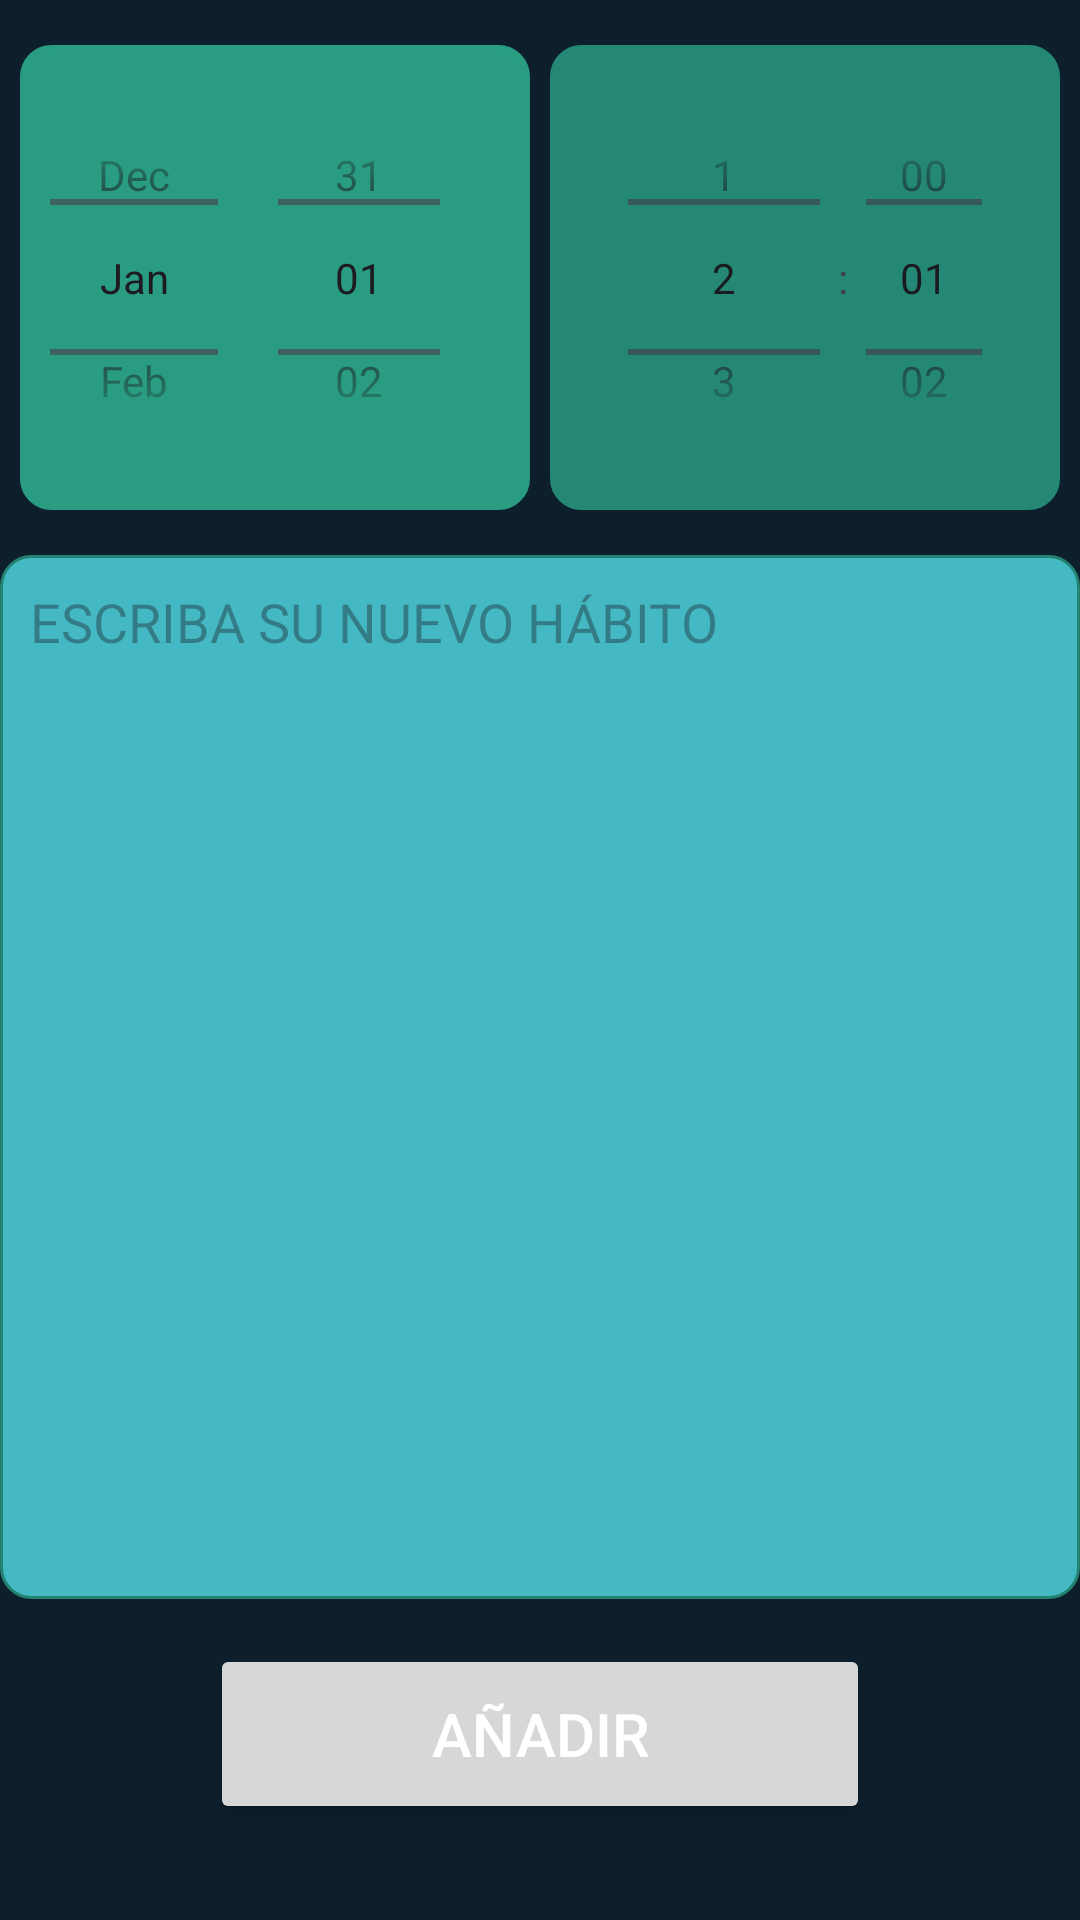

Reconstruct the res/layout file that produces this screen, plus the resources it refers to.
<!-- AndroidManifest.xml: application theme Theme.HV -->
<!-- res/layout/activity_editar_habito.xml -->
<?xml version="1.0" encoding="utf-8"?>
<androidx.constraintlayout.widget.ConstraintLayout xmlns:android="http://schemas.android.com/apk/res/android"
    xmlns:app="http://schemas.android.com/apk/res-auto"
    xmlns:tools="http://schemas.android.com/tools"
    android:id="@+id/main"
    android:layout_width="match_parent"
    android:layout_height="match_parent"
    android:textAlignment="center"
    tools:context=".EditarHabito">
















    <DatePicker
        android:id="@+id/editDate"
        android:layout_width="170dp"
        android:layout_height="155dp"
        android:layout_marginTop="15dp"
        android:background="@xml/bordefechas"

        android:calendarViewShown="false"
        android:datePickerMode="spinner"
        app:layout_constraintEnd_toStartOf="@+id/editTime"
        app:layout_constraintStart_toStartOf="parent"
        app:layout_constraintTop_toTopOf="parent" />

    <Button
        android:id="@+id/addHabito"
        android:layout_width="220dp"
        android:layout_height="60dp"
        android:layout_marginBottom="32dp"
        android:foreground="@color/white"
        android:foregroundTint="#00299C81"
        android:text="Añadir"
        android:textColor="#ffffff"
        android:textSize="20sp"
        app:layout_constraintBottom_toBottomOf="parent"
        app:layout_constraintEnd_toEndOf="parent"
        app:layout_constraintStart_toStartOf="parent" />

    













    
    
    
    
    
    
    
    
    
    
    
    
    
    
    


    <TimePicker
        android:id="@+id/editTime"
        android:layout_width="170dp"
        android:layout_height="155dp"
        android:layout_marginTop="15dp"
        android:alpha="0.85"
        android:timePickerMode="spinner"
        android:background="@xml/bordefechas"
        app:layout_constraintEnd_toEndOf="parent"
        app:layout_constraintStart_toEndOf="@+id/editDate"
        app:layout_constraintTop_toTopOf="parent" />

    <EditText
        android:id="@+id/editText"
        android:layout_width="0dp"
        android:layout_height="0dp"
        android:layout_marginTop="15dp"
        android:layout_marginBottom="15dp"
        android:alpha="0.80"
        android:background="@xml/border_textview"
        android:ems="10"
        android:gravity="start|top"
        android:hint="ESCRIBA SU NUEVO HÁBITO"
        android:inputType="textMultiLine"
        android:visibility="visible"
        app:layout_constraintBottom_toTopOf="@+id/addHabito"
        app:layout_constraintEnd_toEndOf="parent"
        app:layout_constraintStart_toStartOf="parent"
        app:layout_constraintTop_toBottomOf="@+id/editTime"
        tools:listitem="@layout/textrecyclerview" />

</androidx.constraintlayout.widget.ConstraintLayout>
<!-- res/layout/textrecyclerview.xml (included above) -->
<?xml version="1.0" encoding="utf-8"?>
<androidx.constraintlayout.widget.ConstraintLayout xmlns:android="http://schemas.android.com/apk/res/android"
    xmlns:app="http://schemas.android.com/apk/res-auto"
    android:layout_width="match_parent"
    android:layout_height="wrap_content">

    <LinearLayout
        android:id="@+id/linear"
        android:layout_width="match_parent"
        android:layout_height="wrap_content"
        android:orientation="vertical"
        android:padding="16dp"
        android:background="@drawable/borde"
        app:layout_constraintEnd_toEndOf="parent"
        app:layout_constraintStart_toStartOf="parent"
        app:layout_constraintTop_toTopOf="parent">

        <Switch
            android:id="@+id/switchHabito"
            android:layout_width="match_parent"
            android:layout_height="wrap_content"
            android:textAlignment="textEnd" />

        <TextView
            android:id="@+id/txtName"
            android:layout_width="wrap_content"
            android:layout_height="wrap_content"
            android:text="Nombre"
            android:textColor="#000000"
            android:textSize="18sp"
            android:textStyle="bold" />

        <TextView
            android:id="@+id/txtHora"
            android:layout_width="wrap_content"
            android:layout_height="wrap_content"
            android:text="Hora"
            android:textColor="#000000"
            android:textSize="16sp" />

        <TextView
            android:id="@+id/txtFecha"
            android:layout_width="wrap_content"
            android:layout_height="wrap_content"
            android:text="Fecha"
            android:textColor="#000000"
            android:textSize="16sp" />

    </LinearLayout>

</androidx.constraintlayout.widget.ConstraintLayout>
<!-- resources referenced by this layout -->
<resources>
  <color name="white">#FFFFFFFF</color>
  <!-- drawable borde (drawable) -->
  <?xml version="1.0" encoding="utf-8"?>
  <shape xmlns:android="http://schemas.android.com/apk/res/android"
      android:shape="rectangle">
  
      <stroke
          android:width="1sp"
          android:color="#299C81"
          />
  
      <solid android:color="#52DFE9" />
  
      <padding
          android:bottom="10sp"
          android:left="10sp"
          android:right="10sp"
          android:top="10sp" />
      <corners android:radius="10dp"/>
  </shape>
  <style name="Theme.HV" parent="Base.Theme.HV" />
  <style name="Base.Theme.HV" parent="Theme.Material3.DayNight.NoActionBar">
          
          
          <item name="android:windowBackground">@color/background</item>
          <item name="colorPrimary">#299C81</item>
      </style>
  <color name="background">#0D1F2D</color>
</resources>
